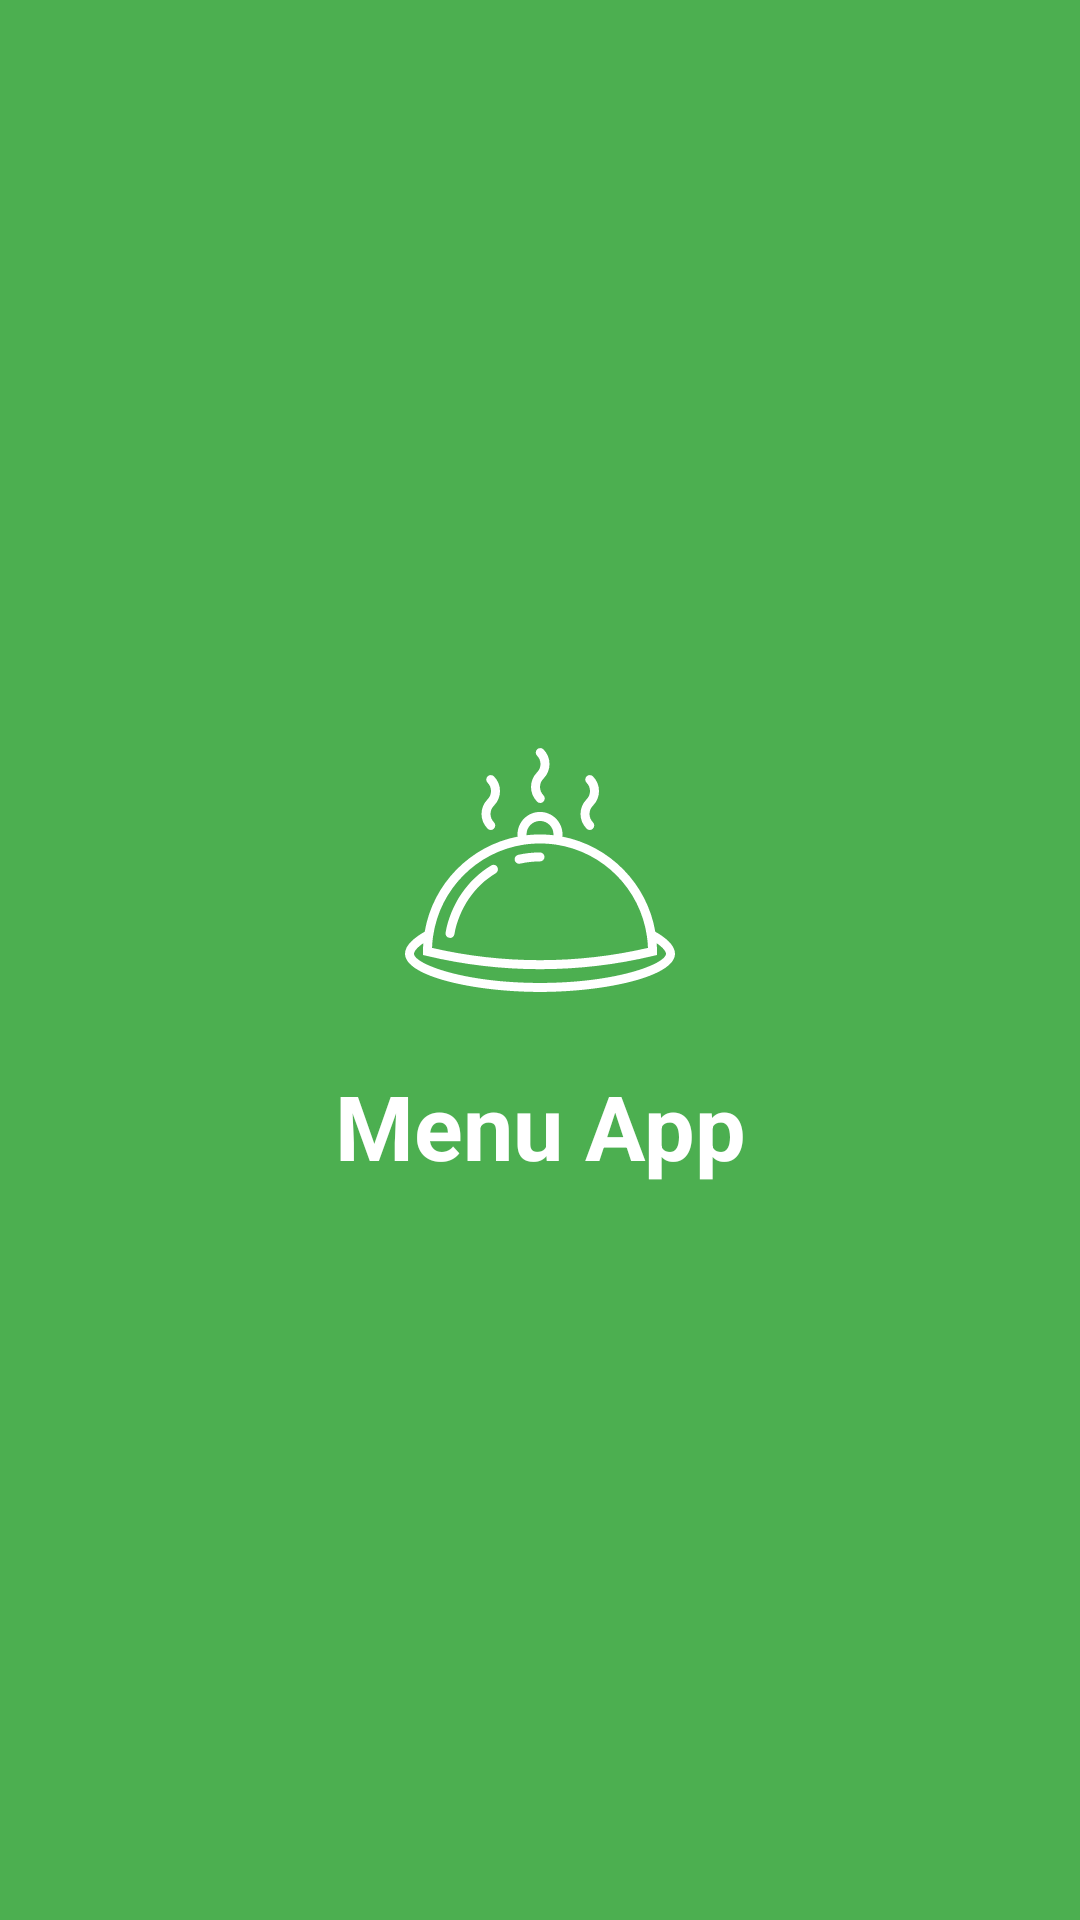

This screen was rendered from an Android layout file. Write that file and the resources it references.
<!-- AndroidManifest.xml: application theme Theme.MenuApp -->
<!-- res/layout/activity_splash.xml -->
<?xml version="1.0" encoding="utf-8"?>
<androidx.constraintlayout.widget.ConstraintLayout xmlns:android="http://schemas.android.com/apk/res/android"
    xmlns:app="http://schemas.android.com/apk/res-auto"
    xmlns:tools="http://schemas.android.com/tools"
    android:layout_width="match_parent"
    android:layout_height="match_parent"
    android:theme="@style/NewTheme"
    tools:context=".ui.splash.SplashActivity">

    <ImageView
        android:id="@+id/imageView"
        android:layout_width="90dp"
        android:layout_height="90dp"
        android:contentDescription="@string/menu_app"
        android:src="@drawable/ic_food_svgrepo_com"
        app:layout_constraintBottom_toTopOf="@+id/textView"
        app:layout_constraintEnd_toEndOf="parent"
        app:layout_constraintHorizontal_bias="0.5"
        app:layout_constraintStart_toStartOf="parent"
        app:layout_constraintTop_toTopOf="parent"
        app:layout_constraintVertical_chainStyle="packed" />

    <TextView
        android:id="@+id/textView"
        android:layout_width="wrap_content"
        android:layout_height="wrap_content"
        android:layout_marginTop="20dp"
        android:text="@string/menu_app"
        android:textColor="?colorControlNormal"
        android:textSize="30sp"
        android:textStyle="bold"
        app:layout_constraintBottom_toBottomOf="parent"
        app:layout_constraintEnd_toEndOf="@+id/imageView"
        app:layout_constraintHorizontal_bias="0.5"
        app:layout_constraintStart_toStartOf="@+id/imageView"
        app:layout_constraintTop_toBottomOf="@+id/imageView" />

</androidx.constraintlayout.widget.ConstraintLayout>
<!-- resources referenced by this layout -->
<resources>
  <!-- drawable ic_food_svgrepo_com: vector/xml drawable (drawable, 4074 chars, omitted) -->
  <string name="menu_app">Menu App</string>
  <style name="NewTheme" parent="Theme.MaterialComponents.DayNight.NoActionBar">
          <item name="android:background">@color/primaryColor</item>
          <item name="colorControlNormal">@color/white</item>
      </style>
  <style name="Theme.MenuApp" parent="Theme.MaterialComponents.DayNight.NoActionBar">
          
          <item name="colorPrimary">@color/primaryColor</item>
          <item name="colorPrimaryVariant">@color/primaryDarkColor</item>
          <item name="colorOnPrimary">@color/white</item>
  
          
          <item name="colorSecondary">@color/primaryColor</item>
          <item name="colorSecondaryVariant">@color/teal_700</item>
          <item name="colorOnSecondary">@color/white</item>
  
          
          <item name="android:statusBarColor" tools:targetApi="l">?attr/colorPrimaryVariant</item>
          
  
          <item name="colorControlNormal">@color/white</item>
      </style>
  <color name="primaryColor">#4caf50</color>
  <color name="white">#FFFFFFFF</color>
  <color name="primaryDarkColor">#087f23</color>
  <color name="teal_700">#FF018786</color>
</resources>
